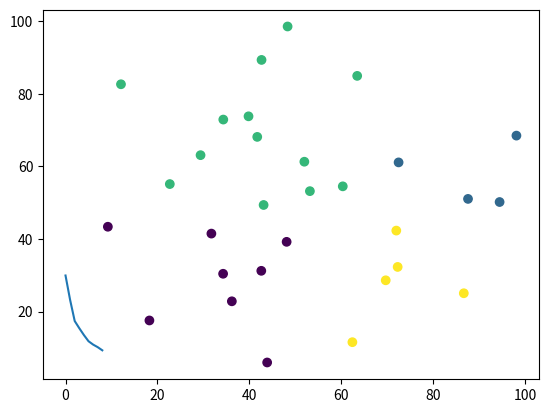

This chart was generated by the following Python code:
# coding=utf-8
# 使python可以讀取中文
import numpy as np
from scipy import cluster
from matplotlib import pyplot

np.random.seed(123)
tests = np.reshape( np.random.uniform(0,100,60), (30,2) )
#tests[1:4]
#array([[ 22.68514536,  55.13147691],
#       [ 71.94689698,  42.31064601],
#       [ 98.07641984,  68.48297386]])


#plot variance for each value for 'k' between 1,10
initial = [cluster.vq.kmeans(tests,i) for i in range(1,10)]
pyplot.plot([var for (cent,var) in initial])
pyplot.show()

cent, var = initial[3]
#use vq() to get as assignment for each obs.
assignment,cdist = cluster.vq.vq(tests,cent)
pyplot.scatter(tests[:,0], tests[:,1], c=assignment)
pyplot.show()
